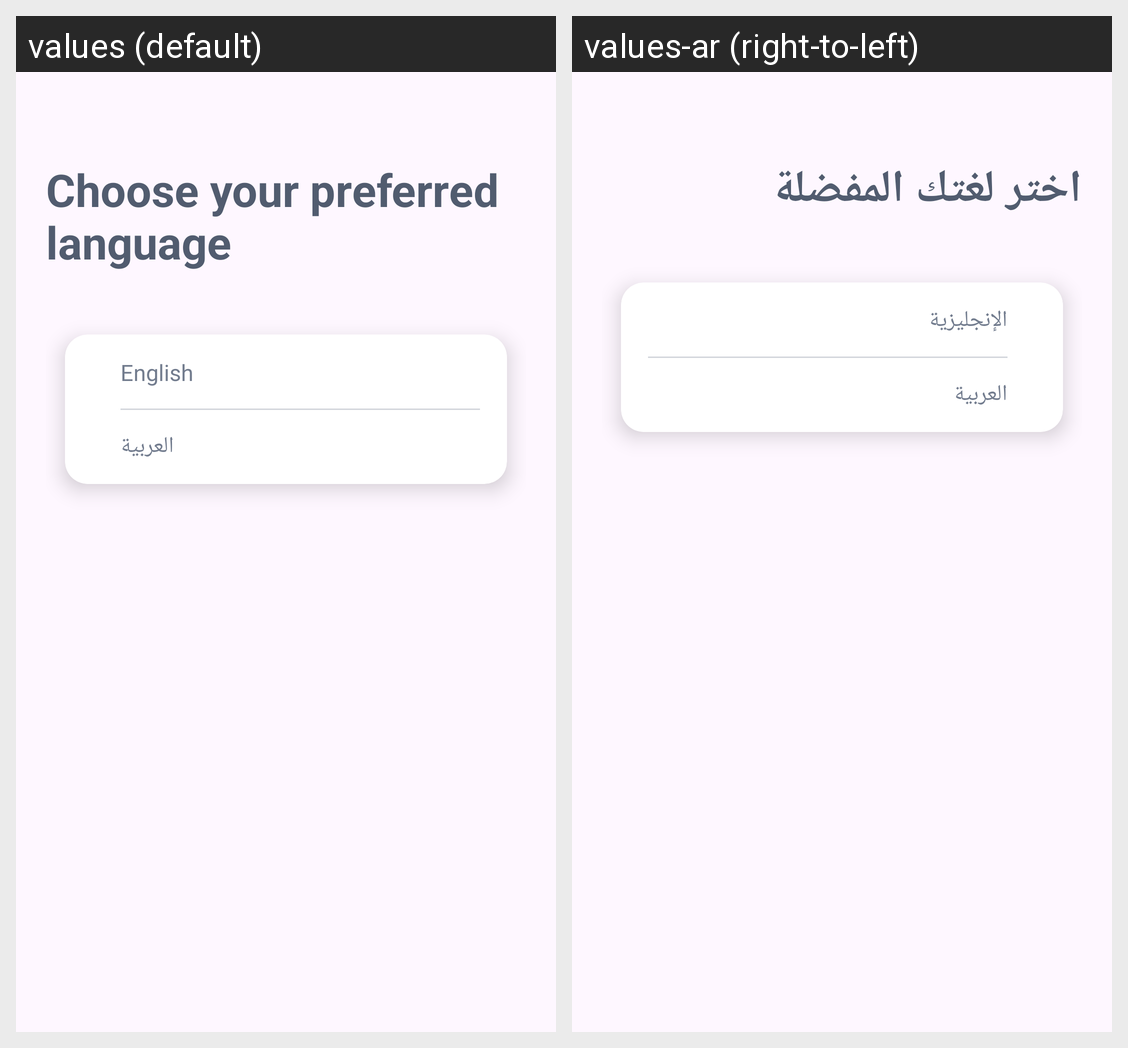

The Android screen above is rendered under two locales of the same app. Produce the string resources it draws, with the default and per-locale values.
Android screen res/layout/fragment_language.xml rendered under 2 locales, left to right: values (default), values-ar (right-to-left). Device: Nexus 5 (rendered at 1080×1920; each locale shown at half size, 540×960, under a caption strip naming it); theme Theme.TripleMApplication.
Strings drawn on this screen, with the default value and each locale's value (text and hints the layout hard-codes, and strings that could not be matched under every locale, appear in the picture but are not listed):

choose_your_preferred_language
  values: Choose your preferred language
  values-ar: اختر لغتك المفضلة

english
  values: English
  values-ar: الإنجليزية

arabic
  values: العربية
  values-ar: العربية
